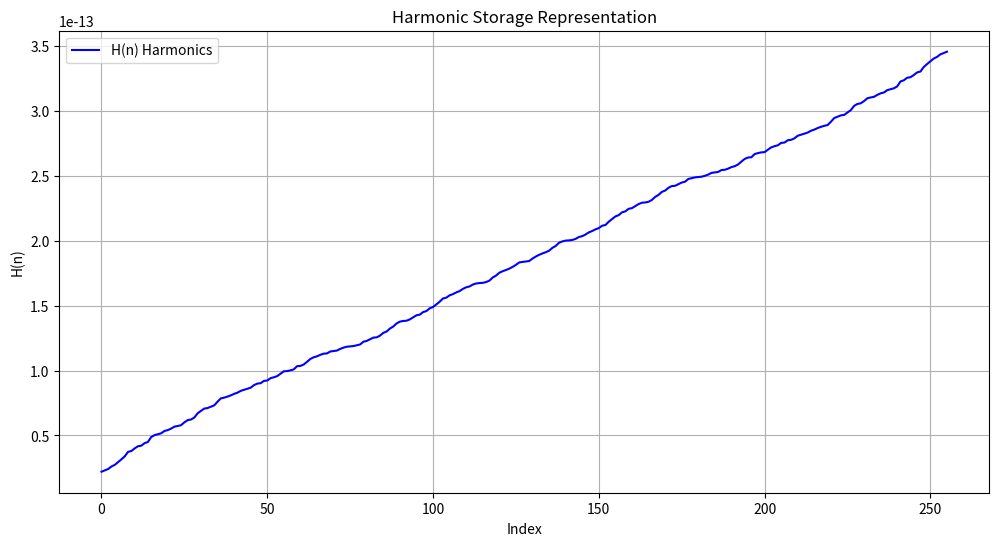
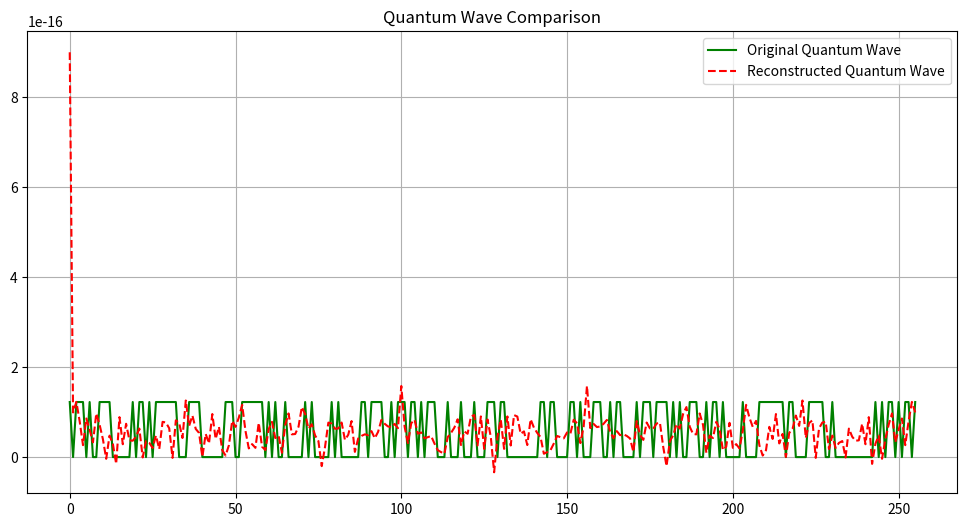

Python code for these plots, in order:
import numpy as np
import matplotlib.pyplot as plt
from scipy.fft import fft, ifft

# Constants
EXPANSION_FACTOR = 1.5
TOLERANCE = 1e-4

# Step 1: Generate Quantum Wave
def generate_quantum_wave(hash_value):
    """
    Generate a quantum wave from hash data.
    """
    binary_data = ''.join(format(int(char, 16), '04b') for char in hash_value)
    wave = np.array([int(b) for b in binary_data], dtype=np.float64)
    wave = np.sin(wave * np.pi)  # Create a quantum-like sine wave
    return wave, binary_data

# Step 2: Apply Fourier Transform to Extract Harmonics
def extract_harmonics_from_wave(quantum_wave):
    """
    Decompose quantum wave into harmonics using Fourier Transform.
    """
    harmonics = np.abs(fft(quantum_wave))  # Magnitudes of frequency components
    return harmonics

# Step 3: Store Harmonics in H-Array
def store_in_H(harmonics):
    """
    Map the frequency components into H array.
    """
    cumulative_harmonics = np.cumsum(harmonics) * EXPANSION_FACTOR
    return cumulative_harmonics

# Step 4: Retrieve Binary Data from H
def retrieve_from_H(harmonics):
    """
    Retrieve binary data from the H array.
    """
    first_value = harmonics[0] / EXPANSION_FACTOR
    reversed_data = np.diff(harmonics) / EXPANSION_FACTOR
    reversed_data = np.insert(reversed_data, 0, first_value)
    return np.round(reversed_data).astype(np.uint8)

# Step 5: Convert H Back to Quantum Wave
def reconstruct_wave_from_H(harmonics):
    """
    Use the inverse FFT to reconstruct the original quantum wave from H array.
    """
    reconstructed_wave = ifft(harmonics).real  # Real part of inverse FFT
    return reconstructed_wave

# Hash input
hash_value = "ba7816bf8f01cfea414140de5dae2223b00361a396177a9cb410ff61f20015ad"

# Generate the quantum wave
quantum_wave, binary_data = generate_quantum_wave(hash_value)

# Extract harmonics
harmonics = extract_harmonics_from_wave(quantum_wave)

# Store in H
H_array = store_in_H(harmonics)

# Retrieve binary from H
retrieved_binary = retrieve_from_H(H_array)

# Reconstruct the wave
reconstructed_wave = reconstruct_wave_from_H(harmonics)

# Outputs
print("Original Binary Data:", binary_data[:100])
print("Retrieved Binary Data:", ''.join(map(str, retrieved_binary[:100])))
print("H array values:", H_array[:10])

# Visualization
plt.figure(figsize=(12, 6))
plt.plot(H_array, label="H(n) Harmonics", color="blue")
plt.title("Harmonic Storage Representation")
plt.xlabel("Index")
plt.ylabel("H(n)")
plt.legend()
plt.grid()
plt.show()

plt.figure(figsize=(12, 6))
plt.plot(quantum_wave, label="Original Quantum Wave", color="green")
plt.plot(reconstructed_wave, label="Reconstructed Quantum Wave", linestyle='dashed', color="red")
plt.title("Quantum Wave Comparison")
plt.legend()
plt.grid()
plt.show()
